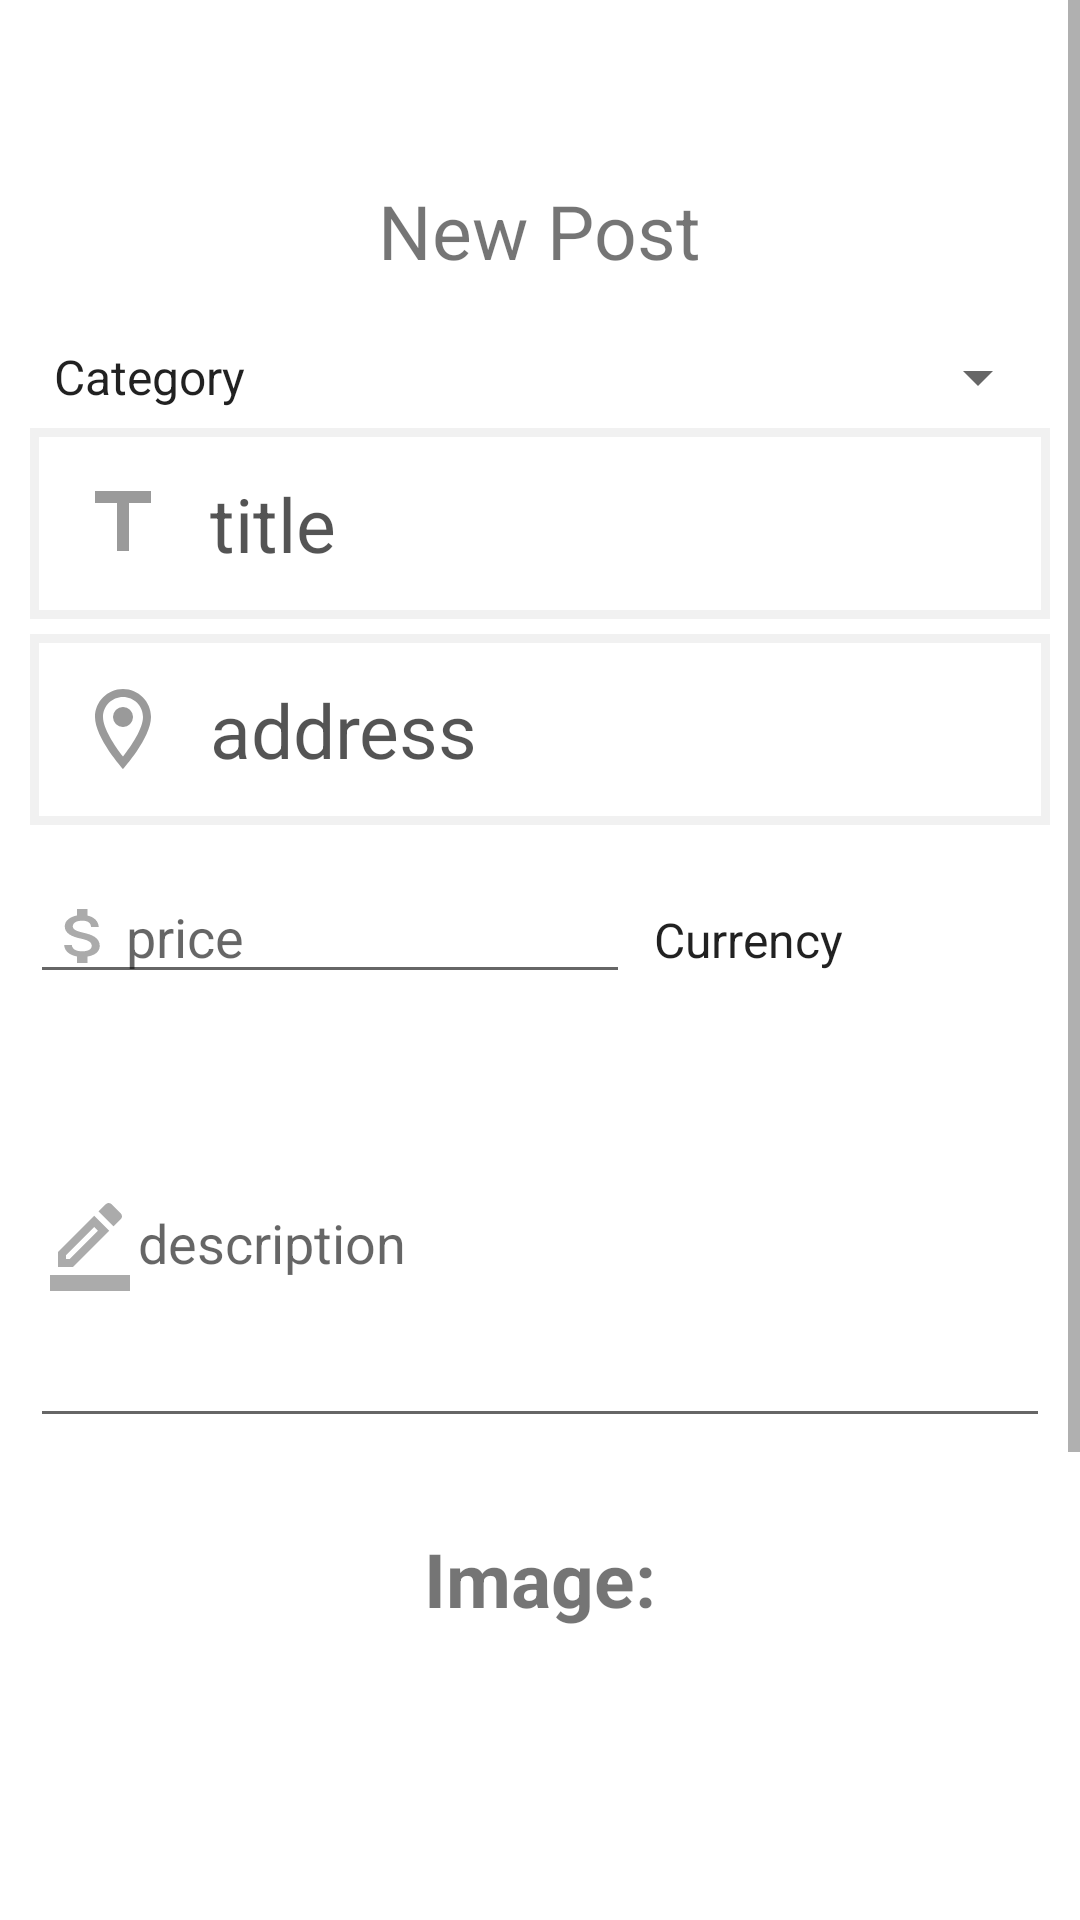

Android layout source for this screen:
<!-- AndroidManifest.xml: application theme Theme.RentMyStuff -->
<!-- res/layout/activity_post.xml -->
<?xml version="1.0" encoding="utf-8"?>
<ScrollView xmlns:android="http://schemas.android.com/apk/res/android"
    xmlns:app="http://schemas.android.com/apk/res-auto"
    xmlns:tools="http://schemas.android.com/tools"
    android:id="@+id/imageView2"
    android:layout_width="match_parent"
    android:layout_height="match_parent"
    android:background="@color/btncolor1"
    tools:context=".post.PostActivity">

    <LinearLayout
        android:layout_width="match_parent"
        android:layout_height="wrap_content"
        android:orientation="vertical">

        <LinearLayout
            android:layout_width="match_parent"
            android:layout_height="wrap_content"
            android:background="@drawable/login_card_style"
            android:orientation="vertical"
            android:padding="10dp">

            <TextView
                android:id="@+id/newPostTextView"
                android:layout_width="wrap_content"
                android:layout_height="wrap_content"
                android:layout_centerHorizontal="true"
                android:layout_gravity="center"
                android:layout_marginTop="50dp"
                android:text="@string/new_post"
                android:textSize="25dp" />

            <Spinner
                android:id="@+id/categorySpinner"
                android:layout_width="match_parent"
                android:layout_height="wrap_content"
                android:layout_below="@id/newPostTextView"
                android:layout_marginTop="20dp"
                android:entries="@array/categories" />

            <EditText
                android:id="@+id/titleEditText"
                android:layout_width="match_parent"
                android:layout_height="wrap_content"
                android:layout_marginTop="5dp"
                android:background="@drawable/input_style"
                android:drawableLeft="@drawable/title_icon"
                android:drawablePadding="13dp"
                android:drawableTint="#65000000"
                android:hint="title"
                android:padding="15dp"
                android:textColorHint="#AB000000"
                android:textSize="25dp" />

            <EditText
                android:id="@+id/addressEditText"
                android:layout_width="match_parent"
                android:layout_height="wrap_content"
                android:layout_marginTop="5dp"
                android:background="@drawable/input_style"
                android:drawableLeft="@drawable/location_icon"
                android:drawablePadding="13dp"
                android:drawableTint="#65000000"
                android:hint="address"
                android:padding="15dp"
                android:textColorHint="#AB000000"
                android:textSize="25dp" />

            <LinearLayout
                android:layout_width="match_parent"
                android:layout_height="wrap_content"
                android:orientation="horizontal">

                <EditText
                    android:id="@+id/priceEditText"
                    android:layout_width="200dp"
                    android:layout_height="wrap_content"
                    android:layout_below="@id/addressEditText"
                    android:layout_marginTop="15dp"
                    android:drawableLeft="@drawable/money_icon"
                    android:hint="price"
                    android:inputType="numberDecimal" />

                <Spinner
                    android:id="@+id/priceSpinner"
                    android:layout_width="200dp"
                    android:layout_height="wrap_content"
                    android:layout_below="@id/addressEditText"
                    android:layout_alignBottom="@id/priceEditText"
                    android:layout_marginTop="15dp"
                    android:layout_toRightOf="@id/priceEditText"
                    android:entries="@array/priceCategories" />
            </LinearLayout>

            <EditText
                android:id="@+id/descriptionEditText"
                android:layout_width="match_parent"
                android:layout_height="wrap_content"
                android:layout_below="@id/priceEditText"
                android:layout_marginTop="15dp"
                android:hint="description"
                android:drawableLeft="@drawable/description_icon"
                android:lines="5" />

            <TextView
                android:id="@+id/imageTextView"
                android:layout_width="wrap_content"
                android:layout_height="wrap_content"
                android:layout_below="@id/descriptionEditText"
                android:layout_centerHorizontal="true"
                android:layout_gravity="center"
                android:layout_marginTop="30dp"
                android:text="Image:"
                android:textSize="25dp"
                android:textStyle="bold" />

            <ImageView
                android:id="@+id/firebaseImage"
                android:layout_width="150dp"
                android:layout_height="150dp"
                android:layout_below="@id/imageTextView"
                android:layout_centerHorizontal="true"
                android:layout_gravity="center"
                android:layout_marginTop="30dp"
                tools:srcCompat="@tools:sample/avatars" />

            <androidx.constraintlayout.widget.ConstraintLayout
                android:id="@+id/constraintsLayout"
                android:layout_width="match_parent"
                android:layout_height="wrap_content"
                android:layout_below="@id/firebaseImage"
                android:layout_marginTop="15dp">

                <Button
                    android:id="@+id/selectImageBtn"
                    android:layout_width="wrap_content"
                    android:layout_height="50dp"
                    android:backgroundTint="@color/btncolor1"
                    android:text="Select Image"
                    app:cornerRadius="50dp"
                    app:layout_constraintBottom_toBottomOf="parent"
                    app:layout_constraintEnd_toStartOf="@id/uploadImageBtn"
                    app:layout_constraintStart_toStartOf="parent"
                    app:layout_constraintTop_toTopOf="parent" />

                <Button
                    android:id="@+id/uploadImageBtn"
                    android:layout_width="wrap_content"
                    android:layout_height="50dp"
                    android:backgroundTint="@color/btncolor1"
                    android:text="Upload Image"
                    app:cornerRadius="50dp"
                    app:layout_constraintBottom_toBottomOf="parent"
                    app:layout_constraintEnd_toEndOf="parent"
                    app:layout_constraintStart_toEndOf="@+id/selectImageBtn"
                    app:layout_constraintTop_toTopOf="parent" />

            </androidx.constraintlayout.widget.ConstraintLayout>

            <Button
                android:id="@+id/postItBtn"
                android:layout_width="match_parent"
                android:layout_height="wrap_content"
                android:layout_below="@id/constraintsLayout"
                android:backgroundTint="@color/btncolor1"
                android:text="POST IT"
                app:cornerRadius="50dp" />


        </LinearLayout>
    </LinearLayout>

</ScrollView>
<!-- resources referenced by this layout -->
<resources>
  <string-array name="categories">
          <item>Category</item>
          <item>Vehicle</item>
          <item>Electronics</item>
          <item>Fashion</item>
          <item>Collectibles and Art</item>
          <item>Sport</item>
          <item>Extreme Sport</item>
          <item>Health &amp; Beauty</item>
          <item>Home &amp; Garden</item>
          <item>Repairment Tools</item>
          <item>Kitchen</item>
          <item>Home</item>
          <item>Swimming Pool</item>
          <item>Entertainment</item>
          <item>School</item>
          <item>Office</item>
          <item>Other</item>
      </string-array>
  <string-array name="priceCategories">
          <item>Currency</item>
          <item>ILS</item>
          <item>USD</item>
          <item>EUR</item>
          <item>BTC</item>
      </string-array>
  <color name="btncolor1">#0562A7</color>
  <!-- drawable description_icon (drawable) -->
  <vector android:height="32dp" android:tint="#ABABAB"
      android:viewportHeight="24" android:viewportWidth="24"
      android:width="32dp" xmlns:android="http://schemas.android.com/apk/res/android">
      <path android:fillColor="@android:color/white" android:pathData="M16.81,8.94l-3.75,-3.75L4,14.25V18h3.75L16.81,8.94zM6,16v-0.92l7.06,-7.06l0.92,0.92L6.92,16H6z"/>
      <path android:fillColor="@android:color/white" android:pathData="M19.71,6.04c0.39,-0.39 0.39,-1.02 0,-1.41l-2.34,-2.34C17.17,2.09 16.92,2 16.66,2c-0.25,0 -0.51,0.1 -0.7,0.29l-1.83,1.83l3.75,3.75L19.71,6.04z"/>
      <path android:fillColor="@android:color/white" android:pathData="M2,20h20v4h-20z"/>
  </vector>
  <!-- drawable input_style (drawable) -->
  <?xml version="1.0" encoding="utf-8"?>
  <shape android:shape="rectangle" xmlns:android="http://schemas.android.com/apk/res/android">
      <stroke android:color="#f1f1f1" android:width="3dp"/>
  </shape>
  <!-- drawable location_icon (drawable) -->
  <vector android:height="32dp" android:tint="#000000"
      android:viewportHeight="24" android:viewportWidth="24"
      android:width="32dp" xmlns:android="http://schemas.android.com/apk/res/android">
      <path android:fillColor="@android:color/white" android:pathData="M12,2C8.13,2 5,5.13 5,9c0,5.25 7,13 7,13s7,-7.75 7,-13c0,-3.87 -3.13,-7 -7,-7zM7,9c0,-2.76 2.24,-5 5,-5s5,2.24 5,5c0,2.88 -2.88,7.19 -5,9.88C9.92,16.21 7,11.85 7,9z"/>
      <path android:fillColor="@android:color/white" android:pathData="M12,9m-2.5,0a2.5,2.5 0,1 1,5 0a2.5,2.5 0,1 1,-5 0"/>
  </vector>
  <!-- drawable login_card_style (drawable) -->
  <?xml version="1.0" encoding="utf-8"?>
  <shape android:shape="rectangle" xmlns:android="http://schemas.android.com/apk/res/android">
      <solid android:color="@color/white"/>
          <corners android:bottomLeftRadius="50dp" android:bottomRightRadius="50dp"/>
  </shape>
  <!-- drawable title_icon (drawable) -->
  <vector android:height="32dp" android:tint="#ABABAB"
      android:viewportHeight="24" android:viewportWidth="24"
      android:width="32dp" xmlns:android="http://schemas.android.com/apk/res/android">
      <path android:fillColor="@android:color/white" android:pathData="M5,4v3h5.5v12h3V7H19V4z"/>
  </vector>
  <string name="new_post">New Post</string>
  <style name="Theme.RentMyStuff" parent="Theme.MaterialComponents.DayNight.DarkActionBar">
          
          <item name="colorPrimary">@color/btncolor1</item>
          <item name="colorPrimaryVariant">@color/purple_700</item>
          <item name="colorOnPrimary">@color/white</item>
          
          <item name="colorSecondary">@color/teal_200</item>
          <item name="colorSecondaryVariant">@color/teal_700</item>
          <item name="colorOnSecondary">@color/black</item>
          
          <item name="android:statusBarColor">?attr/colorPrimaryVariant</item>
          <item name="android:windowFullscreen">true</item>
  
          
      </style>
  <color name="white">#FFFFFFFF</color>
  <color name="purple_700">#FF3700B3</color>
  <color name="teal_200">#FF03DAC5</color>
  <color name="teal_700">#FF018786</color>
  <color name="black">#FF000000</color>
</resources>
